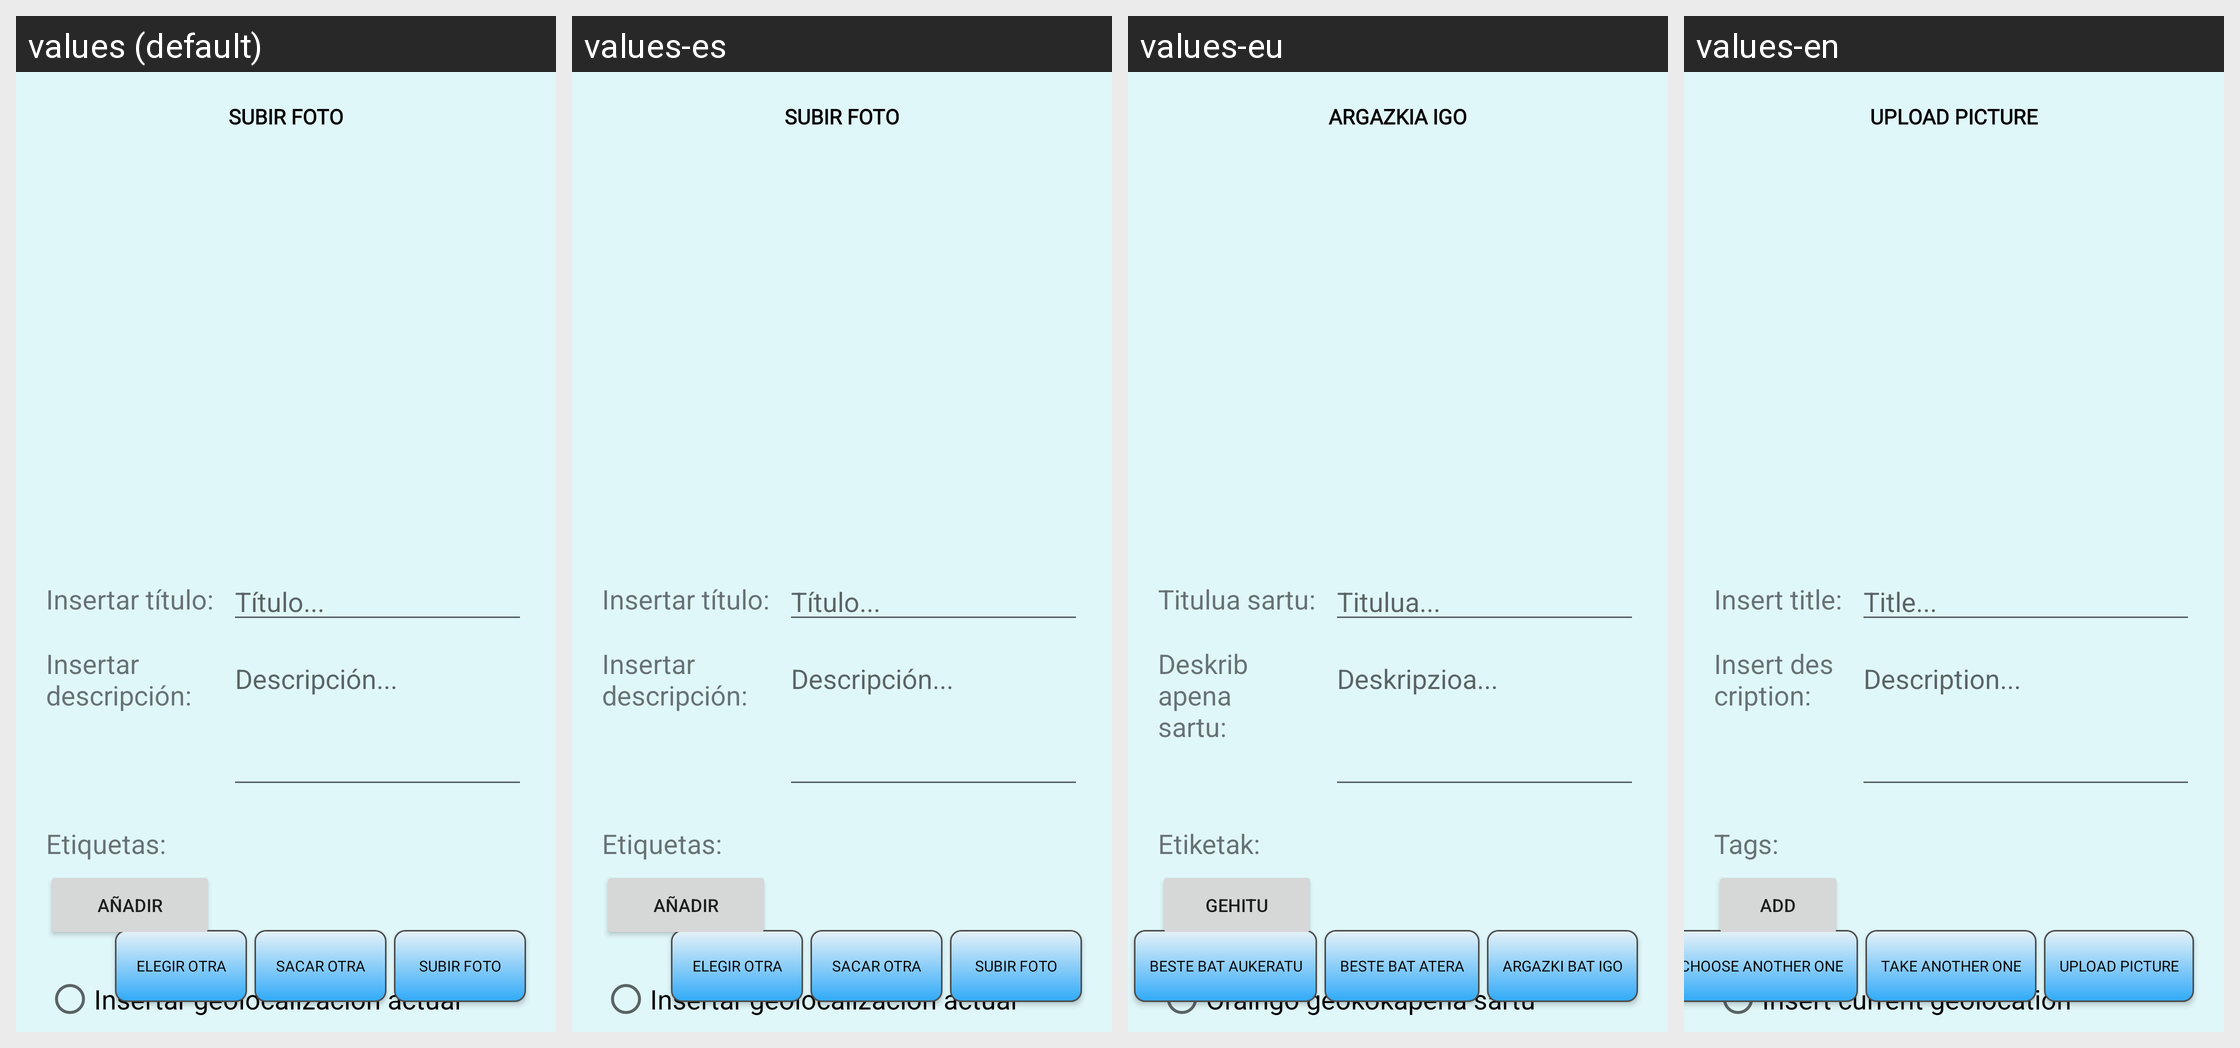

This grid shows one Android layout under several languages. Give, for every string resource on the screen, its name, the default text and each shown locale's text.
Android screen res/layout/activity_subir_foto.xml rendered under 4 locales, left to right: values (default), values-es, values-eu, values-en. Device: Nexus 5 (rendered at 1080×1920; each locale shown at half size, 540×960, under a caption strip naming it); theme CustomTheme.
Strings drawn on this screen, with the default value and each locale's value (text and hints the layout hard-codes, and strings that could not be matched under every locale, appear in the picture but are not listed):

SubirFotoTit
  values: SUBIR FOTO
  values-es: SUBIR FOTO
  values-eu: ARGAZKIA IGO
  values-en: UPLOAD PICTURE

Titulo
  values: Título...
  values-es: Título...
  values-eu: Titulua...
  values-en: Title...

InsertarTitulo
  values: Insertar título:
  values-es: Insertar título:
  values-eu: Titulua sartu:
  values-en: Insert title:

InsertarDescripcion
  values: Insertar descripción:
  values-es: Insertar descripción:
  values-eu: Deskribapena sartu:
  values-en: Insert description:

Descripcion
  values: Descripción...
  values-es: Descripción...
  values-eu: Deskripzioa...
  values-en: Description...

SubirFoto
  values: Subir foto
  values-es: Subir foto
  values-eu: Argazki bat igo
  values-en: Upload picture

SacarOtra
  values: Sacar otra
  values-es: Sacar otra
  values-eu: Beste bat atera
  values-en: Take another one

ElegirOtra
  values: Elegir otra
  values-es: Elegir otra
  values-eu: Beste bat aukeratu
  values-en: Choose another one

InsertarGeolocalizacion
  values: Insertar geolocalización actual
  values-es: Insertar geolocalización actual
  values-eu: Oraingo geokokapena sartu
  values-en: Insert current geolocation

Etiquetas
  values: Etiquetas:
  values-es: Etiquetas:
  values-eu: Etiketak:
  values-en: Tags:
